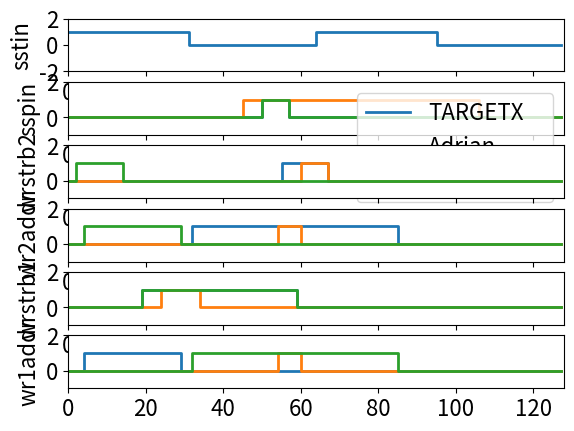

Reproduce this figure in Python.
import numpy as np
import matplotlib.pyplot as plt
from operator import itemgetter

plt.rcParams.update({'font.size': 16})



TARGETX = [51,7,56,12,33,53,20,40,5,25]
TARGETC = [51,7,25,35,5,15,57,3,37,47]
Adrian = [46,61,61,7,55,6,25,10,55,6]
Rigth = [51,7,3,12,5,25,20,40,33,53]

print (list(range(0,len(TARGETX))))
print (range(0,len(TARGETX)))
print ([i for i in TARGETX])

#sspinLE, sspinTE, wrstrb2LE, wrstrb2TE, wr2addrLE, wr2addrTE, wrstrb1TE, wrstrb1LE, wr1addrTE, wr1addrTE =  [TARGETX[i] for i in range(0,len( TARGETX),1)]

parameters = ['sspinLE', 'sspinTE', 'wrstrb2LE', 'wrstrb2TE', 'wr2addrLE', 'wr2addrTE', 'wrstrb1LE', 'wrstrb1TE', 'wr1addrLE', 'wr1addrTE']

TARGETXdic = dict(zip(parameters,TARGETX)) 
TARGETCdic = dict(zip(parameters,TARGETC)) 
Adriandic = dict(zip(parameters,Adrian)) 
Rigthdic = dict(zip(parameters,Rigth)) 

print(TARGETXdic)
print(TARGETCdic)
print(Adriandic)
print(Rigthdic)

print(TARGETXdic['sspinLE'])

numbCycles = 128

x = list(range(0,numbCycles))

SSTIN= np.zeros(numbCycles)

for i in range(len(SSTIN)):
    if i < 32: 
        SSTIN[i]=1
    elif i>64 and i<96:
        SSTIN[i]=1  

def strobeplot(lenArr,LE,TE):
    arr = np.zeros(lenArr)
    for i in range(0,lenArr,1):
        if i in range(LE, LE+TE):
            arr[i]= 1
        else:
            arr[i]=0
    return arr

y = strobeplot(64,TARGETXdic['sspinLE'],TARGETXdic['sspinTE'])

print(y)
print (SSTIN)
print(TARGETXdic[parameters[2]])

fig,axs= plt.subplots(6)

parameters2 = ['sspin', 'wrstrb2', 'wr2addr', 'wrstrb1', 'wr1addr' ]


axs[0].step(x, SSTIN, linewidth=2)
axs[0].set_ylim(-2,2)
axs[0].set_ylabel('{}'.format('sstin'))
axs[0].set_xlim(0,128)
for i in range(2,7,1):
    axs[i-1].step(x,strobeplot(numbCycles,TARGETXdic[parameters[(i-2)*2]],TARGETXdic[parameters[(2*i)-3]]), label= 'TARGETX', linewidth=2)
   # print(Adriandic[parameters[(i-2)*2]], Adriandic[parameters[(2*i)-3]])
#    axs[i-1].step(x,strobeplot(numbCycles,TARGETCdic[parameters[(i-2)*2]],TARGETCdic[parameters[(2*i)-3]]), label='TARGETC', linewidth=2)
    axs[i-1].step(x,strobeplot(numbCycles,Adriandic[parameters[(i-2)*2]],Adriandic[parameters[(2*i)-3]]), label= 'Adrian',linewidth=2)
    axs[i-1].step(x,strobeplot(numbCycles,Rigthdic[parameters[(i-2)*2]],Rigthdic[parameters[(2*i)-3]]), label= 'Rigth order',linewidth=2)
    axs[i-1].set_ylim(-1,2)    
    axs[i-1].set_xlim(0,numbCycles)    
    axs[i-1].set_ylabel('{}'.format(parameters2[i-2]))    
    axs[1].legend(loc='upper right')


plt.show()


